Run: headless pygame with SDL's dummy video driver; simulated clock (each Clock.tick advances the game by its frame time, no real sleeping); random seed 0; keys injected as events and as key.get_pressed() state; mouse plan: one left click at the window centre at the start of phase 2, then a move to the lower-right quarter at the start of phase 3.
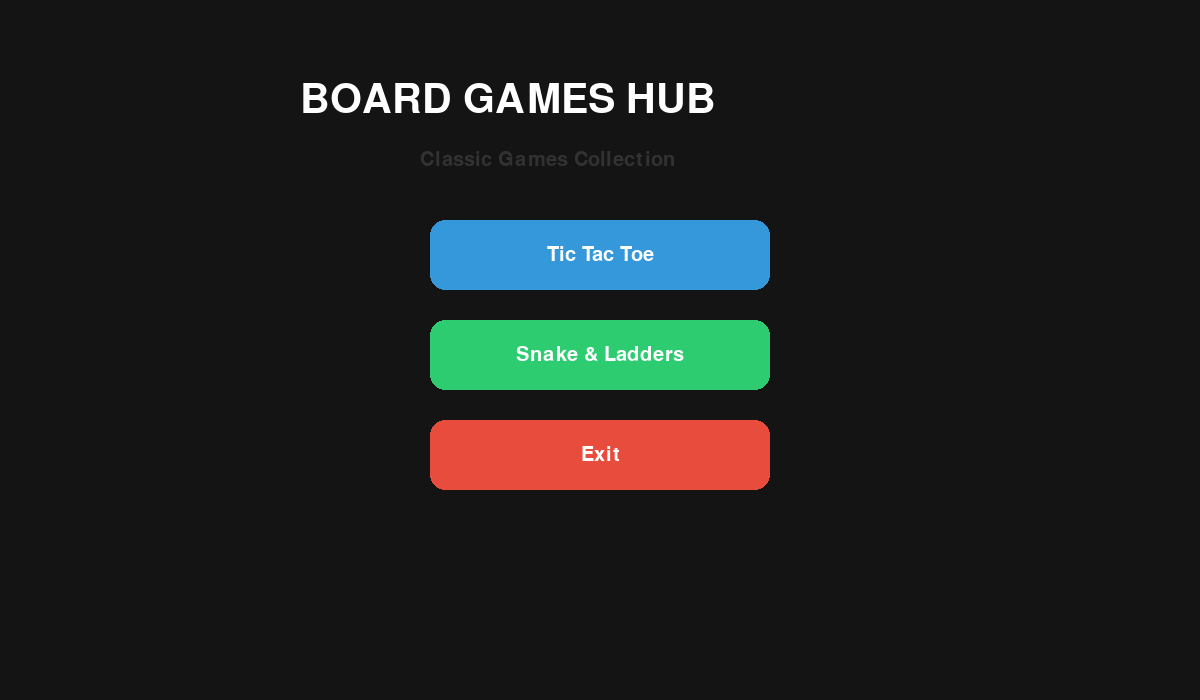
Frame 1 of 4 · flips 1–60 · no input
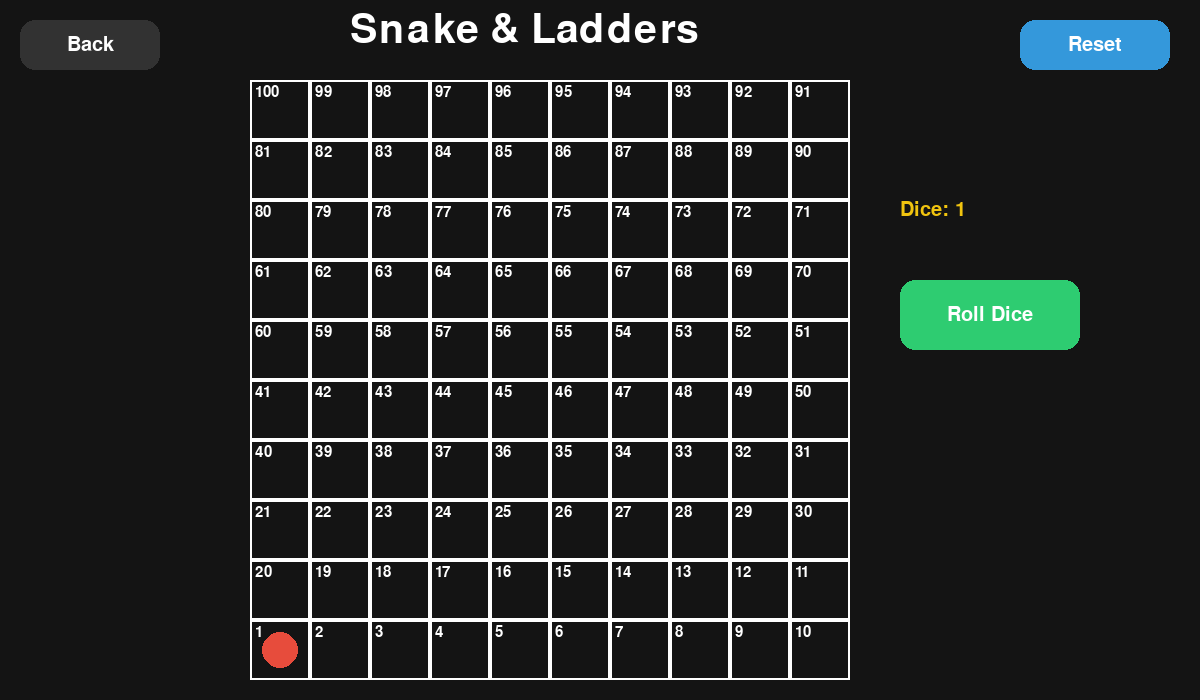
Frame 2 of 4 · flips 61–180 · clicked the window centre · tapped SPACE, RETURN · held RIGHT (→), D
Frame 3 of 4 · flips 181–300 · moved the mouse to the lower-right quarter · held DOWN (↓), S · screen unchanged from frame 2, image omitted
Frame 4 of 4 · flips 301–420 · held LEFT (←), A, UP (↑), W · screen unchanged from frame 3, image omitted

The pygame program that drew these frames:

import pygame
import random
import sys

pygame.init()

# =========================
# SETTINGS
# =========================
WIDTH = 1200
HEIGHT = 700
FPS = 60

WHITE = (255, 255, 255)
BLACK = (20, 20, 20)
GRAY = (50, 50, 50)
BLUE = (52, 152, 219)
GREEN = (46, 204, 113)
RED = (231, 76, 60)
YELLOW = (241, 196, 15)

screen = pygame.display.set_mode((WIDTH, HEIGHT))
pygame.display.set_caption("Board Games Hub")
clock = pygame.time.Clock()

font = pygame.font.SysFont("arial", 30)
small_font = pygame.font.SysFont("arial", 22)
large_font = pygame.font.SysFont("arial", 60)

# =========================
# BUTTON CLASS
# =========================
class Button:
    def __init__(self, x, y, w, h, text, color):
        self.rect = pygame.Rect(x, y, w, h)
        self.text = text
        self.color = color

    def draw(self, surface):
        mouse = pygame.mouse.get_pos()

        hover_color = (
            min(self.color[0] + 20, 255),
            min(self.color[1] + 20, 255),
            min(self.color[2] + 20, 255),
        )

        current = hover_color if self.rect.collidepoint(mouse) else self.color

        pygame.draw.rect(surface, current, self.rect, border_radius=15)

        text_surface = font.render(self.text, True, WHITE)
        text_rect = text_surface.get_rect(center=self.rect.center)
        surface.blit(text_surface, text_rect)

    def clicked(self, event):
        return (
            event.type == pygame.MOUSEBUTTONDOWN
            and event.button == 1
            and self.rect.collidepoint(event.pos)
        )

# =========================
# SCENE MANAGER
# =========================
current_scene = "menu"

# =========================
# TIC TAC TOE
# =========================
board = [["" for _ in range(3)] for _ in range(3)]
player = "X"
winner = None

def reset_tictactoe():
    global board, player, winner
    board = [["" for _ in range(3)] for _ in range(3)]
    player = "X"
    winner = None


def draw_tictactoe():
    screen.fill(BLACK)

    title = large_font.render("Tic Tac Toe", True, WHITE)
    screen.blit(title, (420, 30))

    start_x = 400
    start_y = 150
    cell = 120

    for row in range(3):
        for col in range(3):
            rect = pygame.Rect(start_x + col * cell, start_y + row * cell, cell, cell)
            pygame.draw.rect(screen, WHITE, rect, 3)

            text = font.render(board[row][col], True, BLUE)
            text_rect = text.get_rect(center=rect.center)
            screen.blit(text, text_rect)

    if winner:
        result = large_font.render(f"Winner: {winner}", True, GREEN)
        screen.blit(result, (420, 550))
    else:
        turn = font.render(f"Turn: {player}", True, YELLOW)
        screen.blit(turn, (520, 550))


def check_winner():
    global winner

    for row in board:
        if row[0] == row[1] == row[2] != "":
            winner = row[0]

    for col in range(3):
        if board[0][col] == board[1][col] == board[2][col] != "":
            winner = board[0][col]

    if board[0][0] == board[1][1] == board[2][2] != "":
        winner = board[0][0]

    if board[0][2] == board[1][1] == board[2][0] != "":
        winner = board[0][2]


def tictactoe_click(pos):
    global player

    start_x = 400
    start_y = 150
    cell = 120

    x, y = pos

    if start_x <= x <= start_x + 360 and start_y <= y <= start_y + 360:
        col = (x - start_x) // cell
        row = (y - start_y) // cell

        if board[row][col] == "" and winner is None:
            board[row][col] = player
            check_winner()
            player = "O" if player == "X" else "X"

# =========================
# SNAKE & LADDERS
# =========================
player_pos = 1

dice_value = 1

snakes = {
    99: 54,
    70: 55,
    52: 42,
    25: 2,
    95: 72,
}

ladders = {
    6: 25,
    11: 40,
    60: 85,
    46: 90,
    17: 69,
}


def reset_snake():
    global player_pos
    player_pos = 1


def draw_board_snake():
    screen.fill(BLACK)

    title = large_font.render("Snake & Ladders", True, WHITE)
    screen.blit(title, (350, 10))

    size = 60
    start_x = 250
    start_y = 80

    number = 100

    for row in range(10):
        cols = range(10) if row % 2 == 0 else range(9, -1, -1)

        for col in cols:
            x = start_x + col * size
            y = start_y + row * size

            pygame.draw.rect(screen, WHITE, (x, y, size, size), 2)

            num_text = small_font.render(str(number), True, WHITE)
            screen.blit(num_text, (x + 5, y + 5))

            if number == player_pos:
                pygame.draw.circle(screen, RED, (x + 30, y + 30), 18)

            number -= 1

    dice_text = font.render(f"Dice: {dice_value}", True, YELLOW)
    screen.blit(dice_text, (900, 200))

    roll_button.draw(screen)

    if player_pos >= 100:
        win_text = large_font.render("YOU WIN!", True, GREEN)
        screen.blit(win_text, (850, 400))


def move_player():
    global player_pos, dice_value

    if player_pos < 100:
        dice_value = random.randint(1, 6)
        player_pos += dice_value

        if player_pos in snakes:
            player_pos = snakes[player_pos]

        if player_pos in ladders:
            player_pos = ladders[player_pos]

        if player_pos > 100:
            player_pos = 100

# =========================
# MENU BUTTONS
# =========================
btn_tic = Button(430, 220, 340, 70, "Tic Tac Toe", BLUE)
btn_snake = Button(430, 320, 340, 70, "Snake & Ladders", GREEN)
btn_exit = Button(430, 420, 340, 70, "Exit", RED)

back_button = Button(20, 20, 140, 50, "Back", GRAY)
reset_button = Button(1020, 20, 150, 50, "Reset", BLUE)
roll_button = Button(900, 280, 180, 70, "Roll Dice", GREEN)

# =========================
# DRAW MENU
# =========================
def draw_menu():
    screen.fill(BLACK)

    title = large_font.render("BOARD GAMES HUB", True, WHITE)
    screen.blit(title, (300, 80))

    subtitle = font.render("Classic Games Collection", True, GRAY)
    screen.blit(subtitle, (420, 150))

    btn_tic.draw(screen)
    btn_snake.draw(screen)
    btn_exit.draw(screen)

# =========================
# MAIN LOOP
# =========================
running = True

while running:
    clock.tick(FPS)

    for event in pygame.event.get():
        if event.type == pygame.QUIT:
            running = False

        # ================= MENU =================
        if current_scene == "menu":
            if btn_tic.clicked(event):
                current_scene = "tic"

            if btn_snake.clicked(event):
                current_scene = "snake"

            if btn_exit.clicked(event):
                running = False

        # ================= TIC TAC TOE =================
        elif current_scene == "tic":
            if event.type == pygame.MOUSEBUTTONDOWN:
                tictactoe_click(event.pos)

            if back_button.clicked(event):
                current_scene = "menu"

            if reset_button.clicked(event):
                reset_tictactoe()

        # ================= SNAKE =================
        elif current_scene == "snake":
            if roll_button.clicked(event):
                move_player()

            if back_button.clicked(event):
                current_scene = "menu"

            if reset_button.clicked(event):
                reset_snake()

    # ================= DRAW =================
    if current_scene == "menu":
        draw_menu()

    elif current_scene == "tic":
        draw_tictactoe()
        back_button.draw(screen)
        reset_button.draw(screen)

    elif current_scene == "snake":
        draw_board_snake()
        back_button.draw(screen)
        reset_button.draw(screen)

    pygame.display.update()

pygame.quit()
sys.exit()
